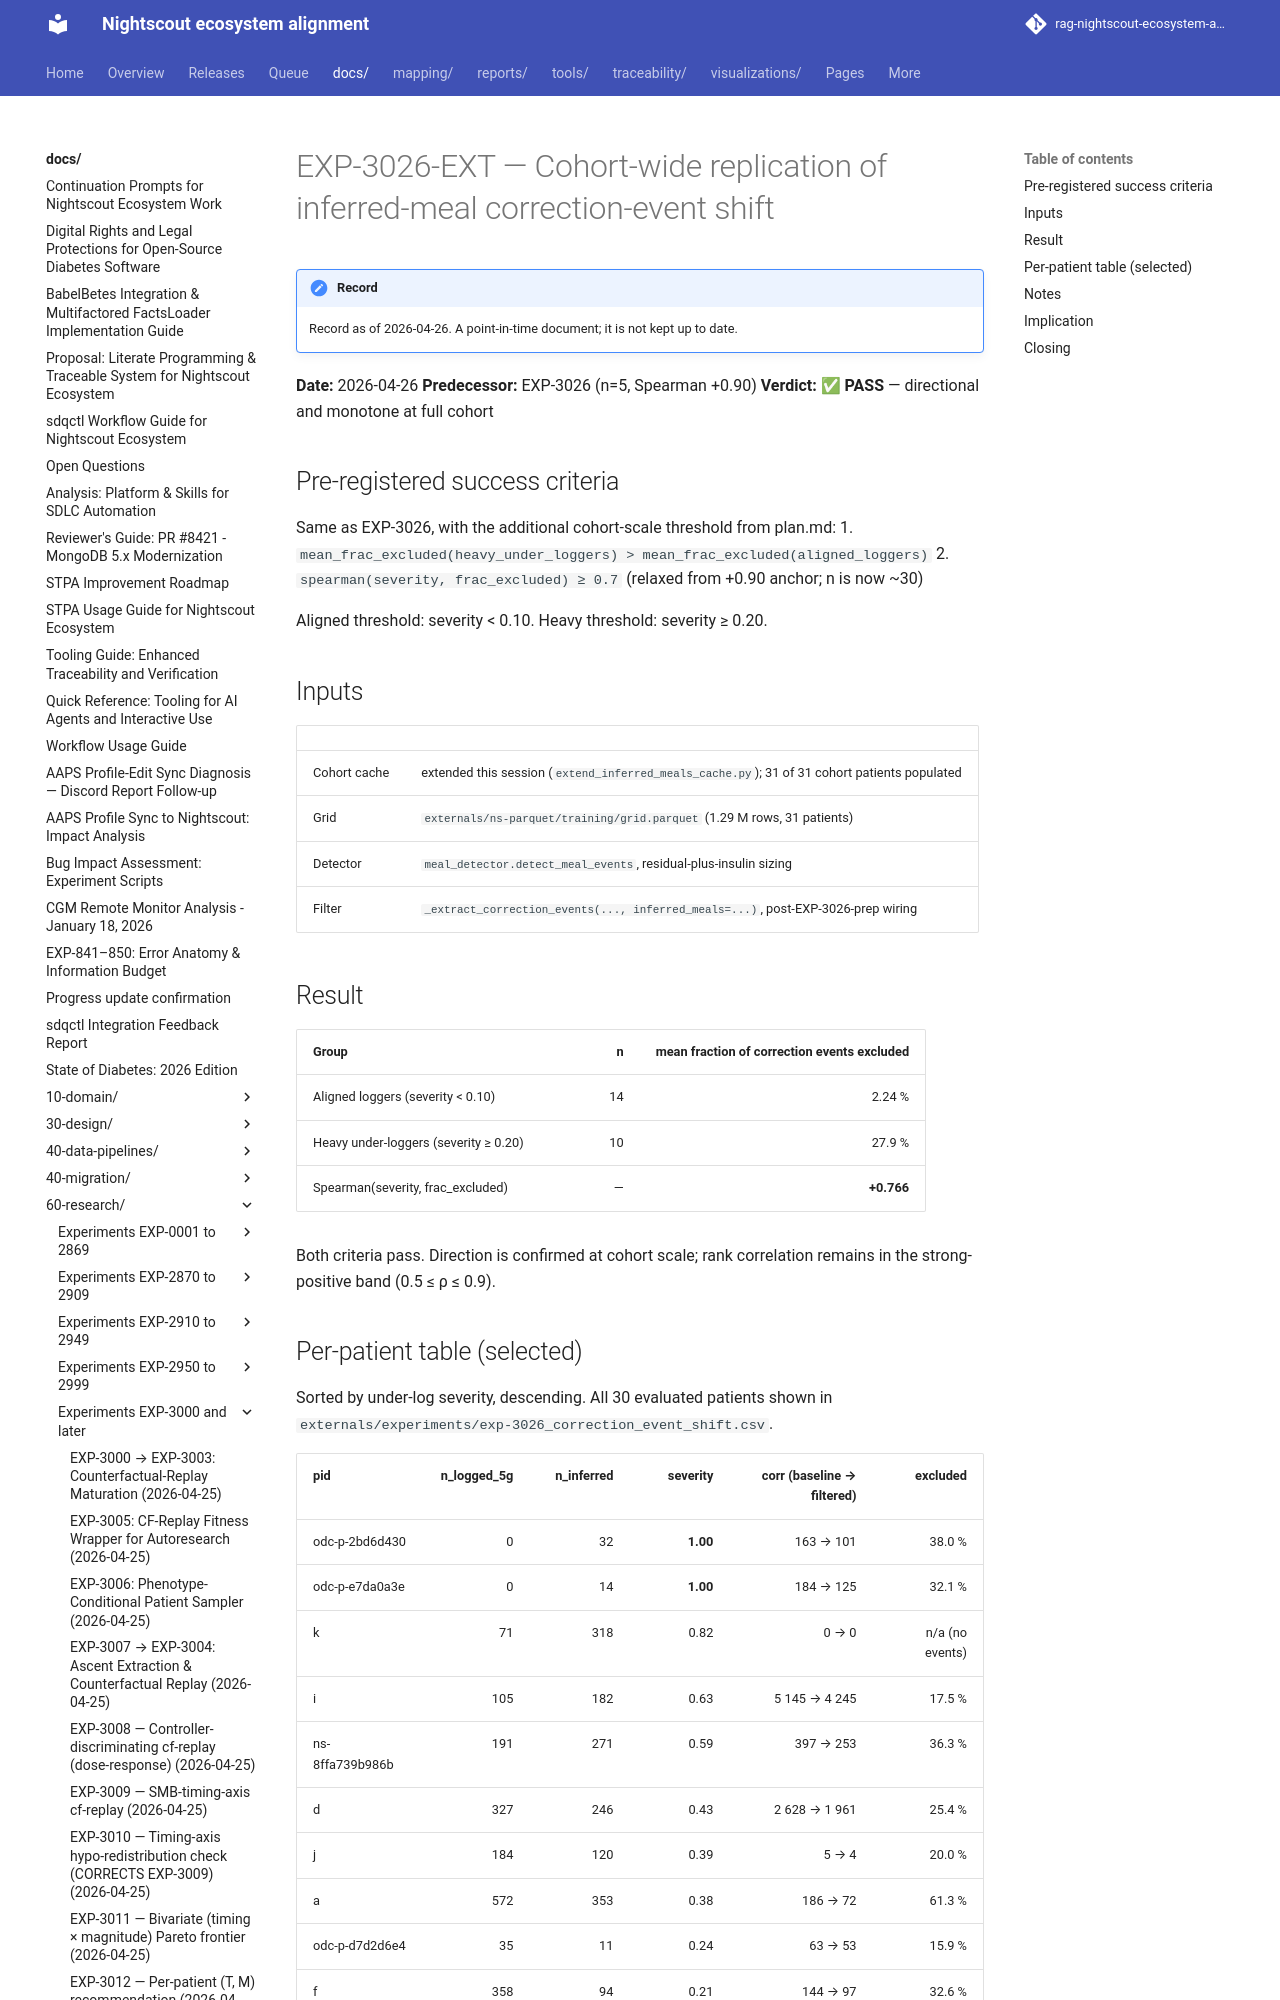

repository: bewest/rag-nightscout-ecosystem-alignment · page: docs/60-research/exp-3026-ext-cohort-replication-2026-04-26.html · generator: mkdocs

# EXP-3026-EXT — Cohort-wide replication of inferred-meal correction-event shift

**Date:** 2026-04-26
**Predecessor:** EXP-3026 (n=5, Spearman +0.90)
**Verdict:** ✅ **PASS** — directional and monotone at full cohort

## Pre-registered success criteria

Same as EXP-3026, with the additional cohort-scale threshold from plan.md:
1. `mean_frac_excluded(heavy_under_loggers) > mean_frac_excluded(aligned_loggers)`
2. `spearman(severity, frac_excluded) ≥ 0.7` (relaxed from +0.90 anchor; n is now ~30)

Aligned threshold: severity < 0.10. Heavy threshold: severity ≥ 0.20.

## Inputs

| | |
|---|---|
| Cohort cache | extended this session (`extend_inferred_meals_cache.py`); 31 of 31 cohort patients populated |
| Grid | `externals/ns-parquet/training/grid.parquet` (1.29 M rows, 31 patients) |
| Detector | `meal_detector.detect_meal_events`, residual-plus-insulin sizing |
| Filter | `_extract_correction_events(..., inferred_meals=...)`, post-EXP-3026-prep wiring |

## Result

| Group | n | mean fraction of correction events excluded |
|-------|--:|--------------------------------------------:|
| Aligned loggers (severity < 0.10) | 14 | 2.24 % |
| Heavy under-loggers (severity ≥ 0.20) | 10 | 27.9 % |
| Spearman(severity, frac_excluded) | — | **+0.766** |

Both criteria pass. Direction is confirmed at cohort scale; rank correlation remains in the strong-positive band (0.5 ≤ ρ ≤ 0.9).
